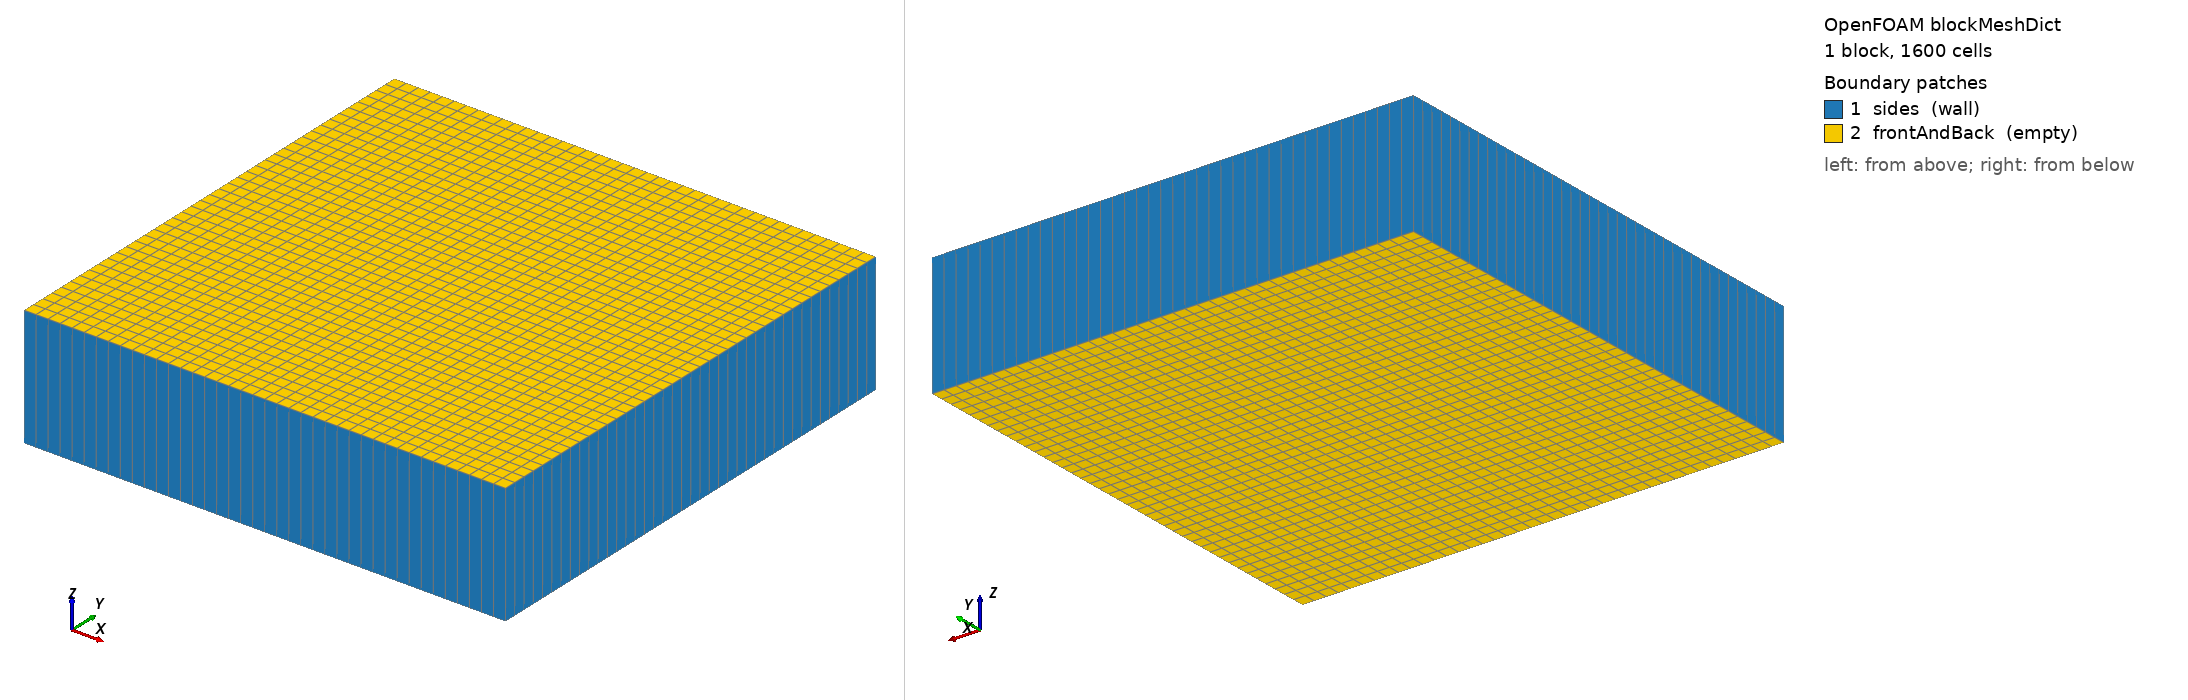

OpenFOAM case: the mesh blockMesh builds from blockMeshDict, 1 block(s), 1600 cells. Boundary patches (legend numbers): 1 sides (wall), 2 frontAndBack (empty). Left view from above one corner, right view from below the opposite corner. Boundary conditions: 0 field file(s) under 0/; 0 of 2 drawn patches have an entry in a shipped field file.

=== system/blockMeshDict ===
/*--------------------------------*- C++ -*----------------------------------*\
| solids4foam: solid mechanics and fluid-solid interaction simulations        |
| Version:     v2.4                                                           |
| Web:         https://solids4foam.github.io                                  |
| Disclaimer:  This offering is not approved or endorsed by OpenCFD Limited,  |
|              producer and distributor of the OpenFOAM software via          |
|              www.openfoam.com, and owner of the OPENFOAM® and OpenCFD®      |
|              trade marks.                                                   |
\*---------------------------------------------------------------------------*/
FoamFile
{
    version     2.0;
    format      ascii;
    class       dictionary;
    object      blockMeshDict;
}
// * * * * * * * * * * * * * * * * * * * * * * * * * * * * * * * * * * * * * //

// Two-dimensional mesh of cells of width 0.01 m, with its mid-plane at
// z = 0, a plane of the cluster grid

convertToMeters 1;

vertices
(
    (0   0   -0.05)
    (0.4 0   -0.05)
    (0.4 0.4 -0.05)
    (0   0.4 -0.05)
    (0   0   0.05)
    (0.4 0   0.05)
    (0.4 0.4 0.05)
    (0   0.4 0.05)
);

blocks
(
    hex (0 1 2 3 4 5 6 7) (40 40 1) simpleGrading (1 1 1)
);

boundary
(
    sides
    {
        type            wall;
        faces
        (
            (0 4 7 3)
            (1 2 6 5)
            (0 1 5 4)
            (3 7 6 2)
        );
    }
    frontAndBack
    {
        type            empty;
        faces
        (
            (0 3 2 1)
            (4 5 6 7)
        );
    }
);

// ************************************************************************* //
